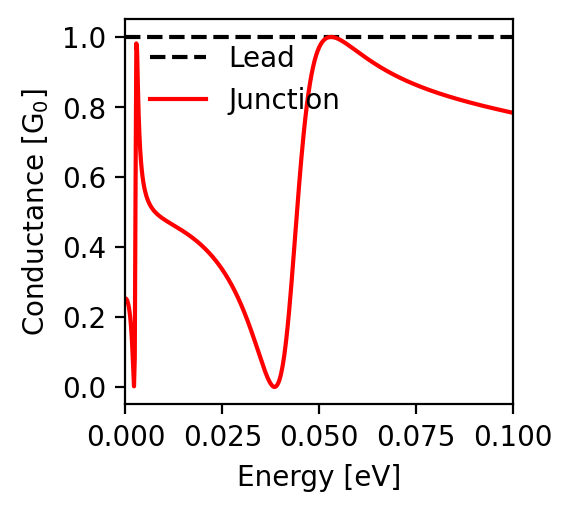

The data file committed next to this chart (first rows):
energy; conductance
-0.1; 0.783
-0.0998; 0.784
-0.0996; 0.784
-0.0994; 0.785
-0.0992; 0.785
-0.099; 0.786
-0.0988; 0.786
-0.0986; 0.787
-0.0984; 0.787
-0.0982; 0.788
-0.098; 0.788
-0.0978; 0.789
-0.0976; 0.789
-0.0974; 0.79
-0.0972; 0.79
-0.097; 0.791
-0.0968; 0.791
-0.0966; 0.792
-0.0964; 0.792
-0.0962; 0.793
-0.096; 0.793
-0.0958; 0.794
-0.0956; 0.794
-0.0954; 0.795
-0.0952; 0.795
-0.095; 0.796
-0.0948; 0.796
-0.0946; 0.797
-0.0944; 0.797
-0.0942; 0.798
-0.094; 0.798
-0.0938; 0.799
-0.0936; 0.8
-0.0934; 0.8
-0.0932; 0.801
-0.093; 0.801
-0.0928; 0.802
-0.0926; 0.802
-0.0924; 0.803
-0.0922; 0.803
-0.092; 0.804
-0.0918; 0.804
-0.0916; 0.805
-0.0914; 0.806
-0.0912; 0.806
-0.091; 0.807
-0.0908; 0.807
-0.0906; 0.808
-0.0904; 0.808
-0.0902; 0.809
-0.09; 0.81
-0.0898; 0.81
-0.0896; 0.811
-0.0894; 0.811
-0.0892; 0.812
-0.089; 0.812
-0.0888; 0.813
-0.0886; 0.814
-0.0884; 0.814
-0.0882; 0.815
... 941 more rows
